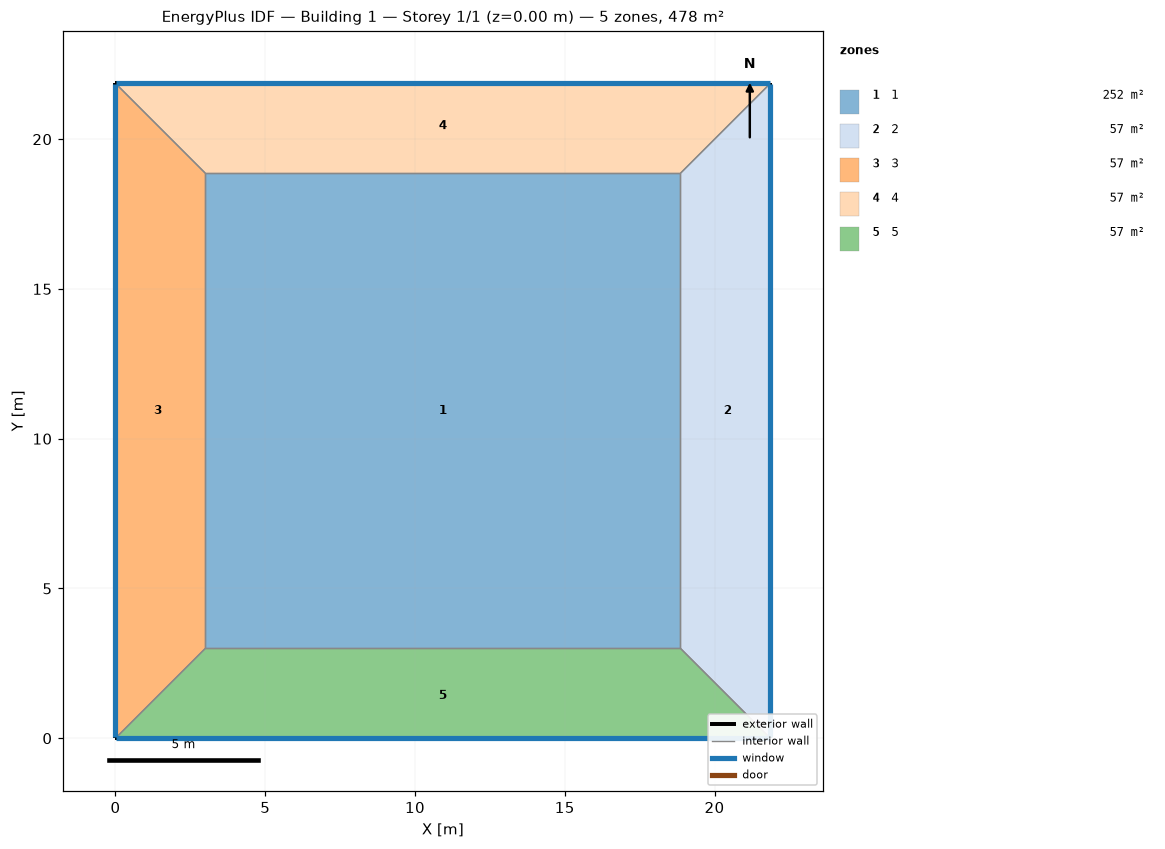
=== STOREY PLAN SPEC (per zone: floor XY polygon, exterior-wall plan segments, windows/doors) ===
zone 1: 1  (251.6 m²)
  floor: (3.00, 3.00) (3.00, 18.86) (18.86, 18.86) (18.86, 3.00)
  interior walls: 4
zone 2: 2  (56.6 m²)
  floor: (21.86, 21.86) (21.86, 0.00) (18.86, 3.00) (18.86, 18.86)
  exterior wall: (21.86, 0.00) – (21.86, 21.86)  [21.9 m]
    window: (21.86, 0.03) – (21.86, 21.84)  [31.5 m²]
  interior walls: 3
zone 3: 3  (56.6 m²)
  floor: (0.00, 0.00) (0.00, 21.86) (3.00, 18.86) (3.00, 3.00)
  exterior wall: (0.00, 21.86) – (0.00, 0.00)  [21.9 m]
    window: (0.00, 21.84) – (0.00, 0.03)  [31.5 m²]
  interior walls: 3
zone 4: 4  (56.6 m²)
  floor: (0.00, 21.86) (21.86, 21.86) (18.86, 18.86) (3.00, 18.86)
  exterior wall: (21.86, 21.86) – (0.00, 21.86)  [21.9 m]
    window: (21.84, 21.86) – (0.03, 21.86)  [31.5 m²]
  interior walls: 3
zone 5: 5  (56.6 m²)
  floor: (21.86, 0.00) (0.00, 0.00) (3.00, 3.00) (18.86, 3.00)
  exterior wall: (0.00, 0.00) – (21.86, 0.00)  [21.9 m]
    window: (0.03, 0.00) – (21.84, 0.00)  [31.5 m²]
  interior walls: 3

=== DERIVED (storey summary) ===
Building: Building 1
Storey: 1 of 1  (floor level z = 0.00 m)
Storey gross floor area: 478.0 m²
Zones on this storey: 5
  - 1: floor 251.6 m²
  - 2: floor 56.6 m²; exterior wall 21.9 m (87.5 m²); 1 window(s) 31.5 m²; WWR 36.0%
  - 3: floor 56.6 m²; exterior wall 21.9 m (87.5 m²); 1 window(s) 31.5 m²; WWR 36.0%
  - 4: floor 56.6 m²; exterior wall 21.9 m (87.5 m²); 1 window(s) 31.5 m²; WWR 36.0%
  - 5: floor 56.6 m²; exterior wall 21.9 m (87.5 m²); 1 window(s) 31.5 m²; WWR 36.0%
Zone adjacency (shared interzone walls):
  - 1 ↔ 2
  - 1 ↔ 3
  - 1 ↔ 4
  - 1 ↔ 5
  - 2 ↔ 4
  - 2 ↔ 5
  - 3 ↔ 4
  - 3 ↔ 5